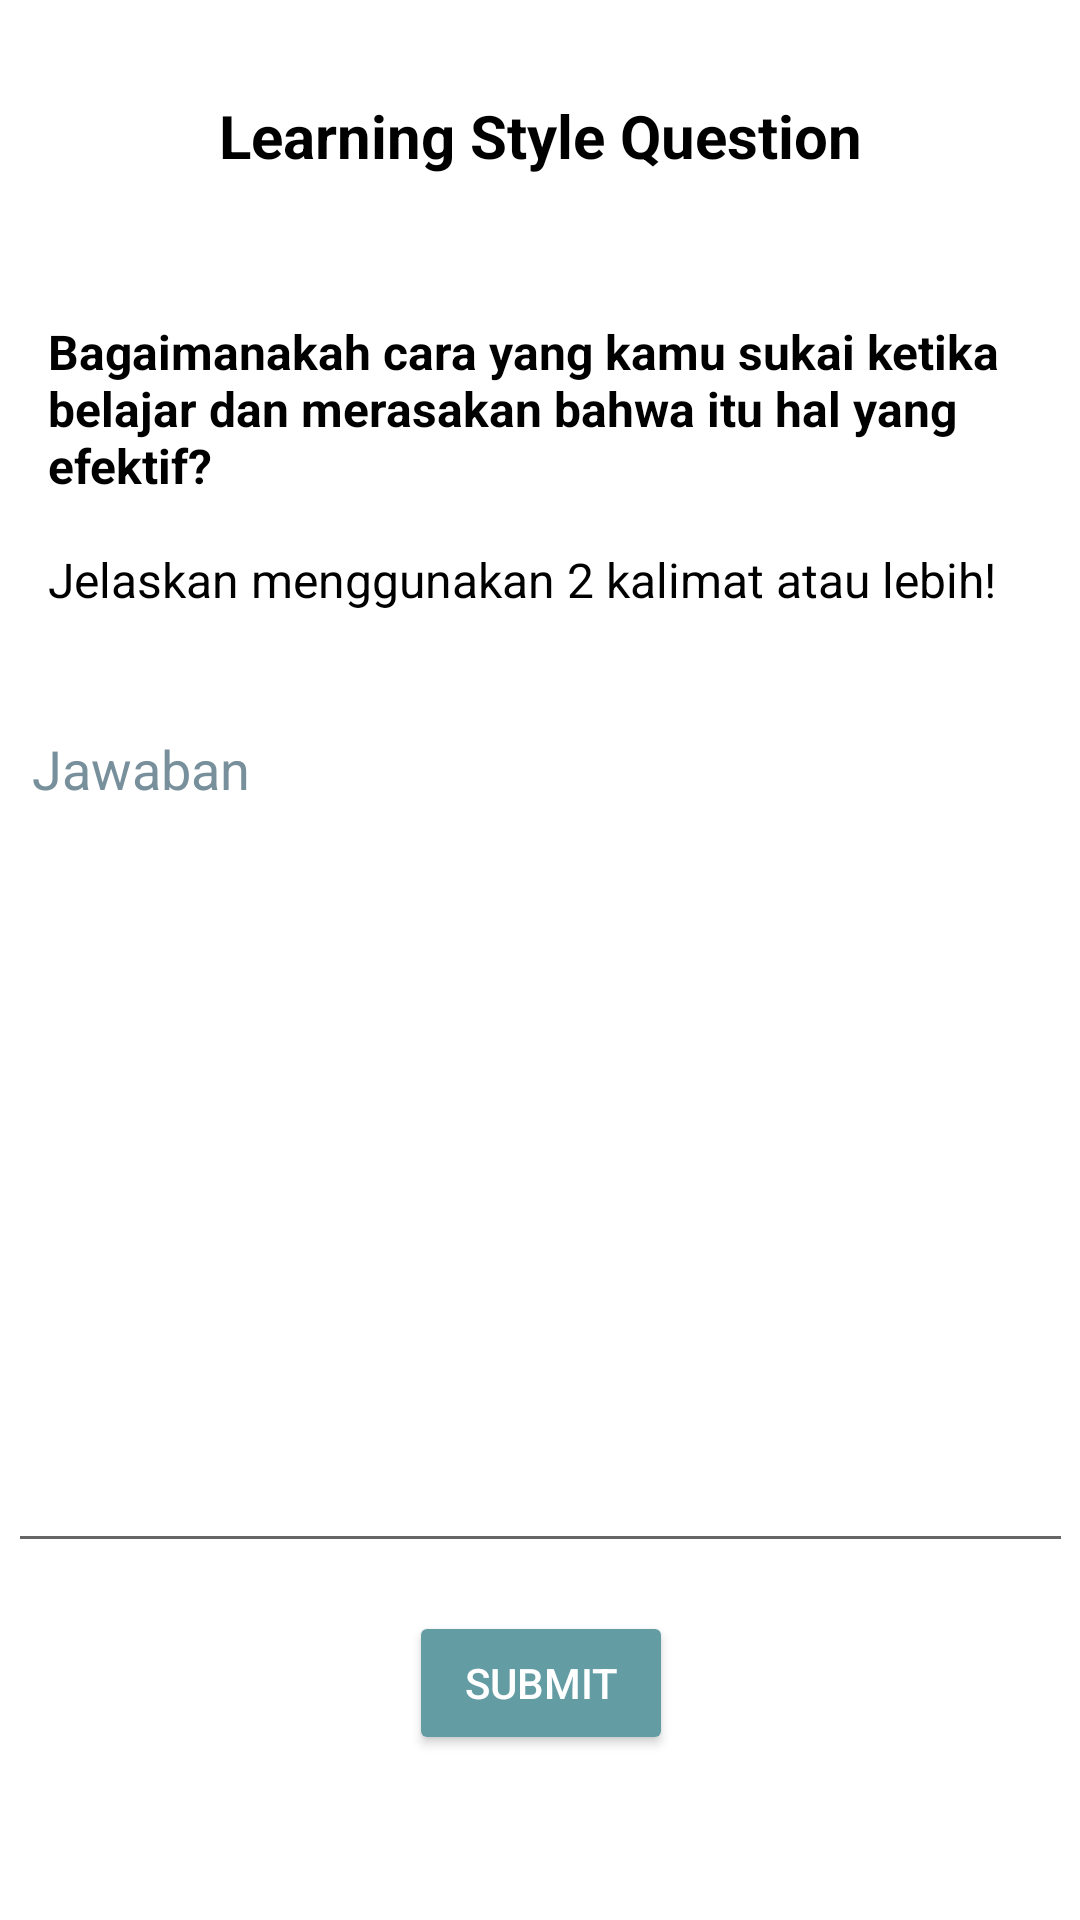

Here is an Android app screen rendered from its layout file. Give the layout XML and the strings, colors and styles it references.
<!-- AndroidManifest.xml: application theme Theme.SIAS -->
<!-- res/layout/activity_submit.xml -->
<?xml version="1.0" encoding="utf-8"?>

<androidx.constraintlayout.widget.ConstraintLayout xmlns:android="http://schemas.android.com/apk/res/android"
    xmlns:app="http://schemas.android.com/apk/res-auto"
    xmlns:tools="http://schemas.android.com/tools"
    android:layout_width="match_parent"
    android:layout_height="match_parent"
    android:orientation="vertical">


    <ProgressBar
        android:id="@+id/text"
        style="?android:attr/progressBarStyle"
        android:layout_width="8dp"
        android:layout_height="0dp"
        android:visibility="gone"
        app:layout_constraintBottom_toBottomOf="parent"
        app:layout_constraintEnd_toEndOf="parent"
        app:layout_constraintHorizontal_bias="0.527"
        app:layout_constraintStart_toStartOf="parent"
        app:layout_constraintTop_toTopOf="parent"
        app:layout_constraintVertical_bias="0.135" />

    <TextView
        android:id="@+id/text_styleQuestion"
        android:layout_width="wrap_content"
        android:layout_height="wrap_content"
        android:layout_gravity="center"
        android:padding="16dp"
        android:text="@string/learning_style_question"
        android:textColor="@color/black"
        android:textSize="20sp"
        app:layout_constraintBottom_toTopOf="@+id/text_dashboard"
        app:layout_constraintEnd_toEndOf="parent"
        app:layout_constraintStart_toStartOf="parent"
        app:layout_constraintTop_toTopOf="parent" />

    <TextView
        android:id="@+id/text_dashboard"
        android:layout_width="wrap_content"
        android:layout_height="wrap_content"
        android:layout_gravity="center"
        android:layout_marginTop="4dp"
        android:padding="16dp"
        android:text="@string/pertanyaan"
        android:textColor="@color/black"
        android:textSize="16sp"
        app:layout_constraintEnd_toEndOf="parent"
        app:layout_constraintHorizontal_bias="0.0"
        app:layout_constraintStart_toStartOf="parent"
        app:layout_constraintTop_toBottomOf="@+id/text" />

    <EditText
        android:id="@+id/ed_jawaban"
        android:layout_width="355dp"
        android:layout_height="285dp"
        android:layout_marginHorizontal="48dp"
        android:textColor="@color/black"
        android:layout_marginTop="16dp"
        android:gravity="start"
        android:hint="Jawaban"
        android:importantForAutofill="no"
        android:inputType="textMultiLine"
        android:maxLines="5"
        android:padding="8dp"
        android:textColorHint="#78909C"
        app:layout_constraintEnd_toEndOf="parent"
        app:layout_constraintStart_toStartOf="parent"
        app:layout_constraintTop_toBottomOf="@+id/text_dashboard"
        />

    <Button
        android:id="@+id/btn_submit"
        android:layout_width="wrap_content"
        android:layout_height="wrap_content"
        android:layout_marginTop="16dp"
        android:text="Submit"
        android:textColor="@color/white"
        app:backgroundTint="@color/hijau"
        app:layout_constraintEnd_toEndOf="@id/ed_jawaban"
        app:layout_constraintStart_toStartOf="@id/ed_jawaban"
        app:layout_constraintTop_toBottomOf="@id/ed_jawaban" />

    <ProgressBar
        android:id="@+id/pb_loading_screen"
        android:layout_width="wrap_content"
        android:layout_height="wrap_content"
        android:indeterminateTint="#ADA4A5"
        android:visibility="gone"
        app:layout_constraintBottom_toTopOf="@+id/text"
        app:layout_constraintEnd_toEndOf="parent"
        app:layout_constraintStart_toStartOf="parent" />

</androidx.constraintlayout.widget.ConstraintLayout>
<!-- resources referenced by this layout -->
<resources>
  <color name="black">#FF000000</color>
  <color name="hijau">#649ca4</color>
  <color name="white">#FFFFFFFF</color>
  <string name="learning_style_question"><b>Learning Style Question</b></string>
  <string name="pertanyaan"><b>Bagaimanakah cara yang kamu sukai ketika belajar dan merasakan bahwa itu hal yang efektif?</b>\n\nJelaskan menggunakan 2 kalimat atau lebih!</string>
  <style name="Theme.SIAS" parent="Theme.MaterialComponents.DayNight.DarkActionBar">
          
          <item name="colorPrimary">@color/hijau</item>
          <item name="colorPrimaryVariant">@color/teal_200</item>
          <item name="colorOnPrimary">@color/white</item>
          
          <item name="colorSecondary">@color/hijau</item>
          <item name="colorSecondaryVariant">@color/teal_700</item>
          <item name="colorOnSecondary">@color/black</item>
          
          <item name="android:statusBarColor">?attr/colorPrimaryVariant</item>
          
      </style>
  <color name="teal_200">#FF03DAC5</color>
  <color name="teal_700">#FF018786</color>
</resources>
